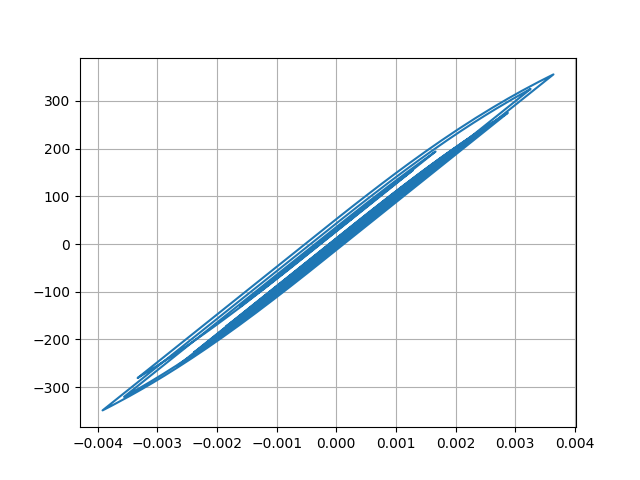

Values plotted in this chart, from the file beside it:
Desplacment, Force
0.0, 0.0
4.506308806424145e-06, 0.4506
1.4395033963559218e-05, 1.44
2.3216777180325445e-05, 2.322
2.682820546852814e-05, 2.683
2.4749097301189417e-05, 2.475
1.9730736165451724e-05, 1.973
1.6001901789745496e-05, 1.6
1.6515702007783417e-05, 1.652
2.1952289920717014e-05, 2.195
3.089526624028713e-05, 3.089
4.0544989055530974e-05, 4.054
4.8001321836754516e-05, 4.8
5.1861583013190416e-05, 5.186
5.3131013665423675e-05, 5.313
5.352367104283627e-05, 5.352
5.410866281975527e-05, 5.411
5.5102395222859534e-05, 5.51
5.6349968290212305e-05, 5.635
5.74761611009946e-05, 5.747
5.7419818614950905e-05, 5.742
5.602811565786377e-05, 5.603
5.402838532073446e-05, 5.403
5.223441576880378e-05, 5.223
5.0396795046407415e-05, 5.039
4.8022551835930645e-05, 4.802
4.59332268593517e-05, 4.593
4.467987627123365e-05, 4.468
4.4483933272711215e-05, 4.448
4.426641967952127e-05, 4.426
4.150694877378385e-05, 4.15
3.4371046830613646e-05, 3.437
2.3356357873749516e-05, 2.335
1.028461468194632e-05, 1.028
-3.2931830447992107e-06, -0.3295
-1.622807706440593e-05, -1.623
-2.8880698058558007e-05, -2.888
-4.142662397630243e-05, -4.143
-5.325982721293288e-05, -5.326
-6.36788947194804e-05, -6.368
-7.20038683132365e-05, -7.2
-7.919867808998859e-05, -7.92
-8.75021699121782e-05, -8.75
-9.871760025048758e-05, -9.871
-0.0001109, -11.09
-0.0001216, -12.16
-0.0001298, -12.98
-0.0001366, -13.66
-0.0001471, -14.7
-0.0001637, -16.36
-0.0001839, -18.39
-0.0002016, -20.16
-0.0002098, -20.97
-0.0002059, -20.58
-0.0001948, -19.47
-0.0001843, -18.42
-0.0001806, -18.05
-0.0001862, -18.61
-0.0001995, -19.94
-0.0002156, -21.55
... 2,941 more rows
